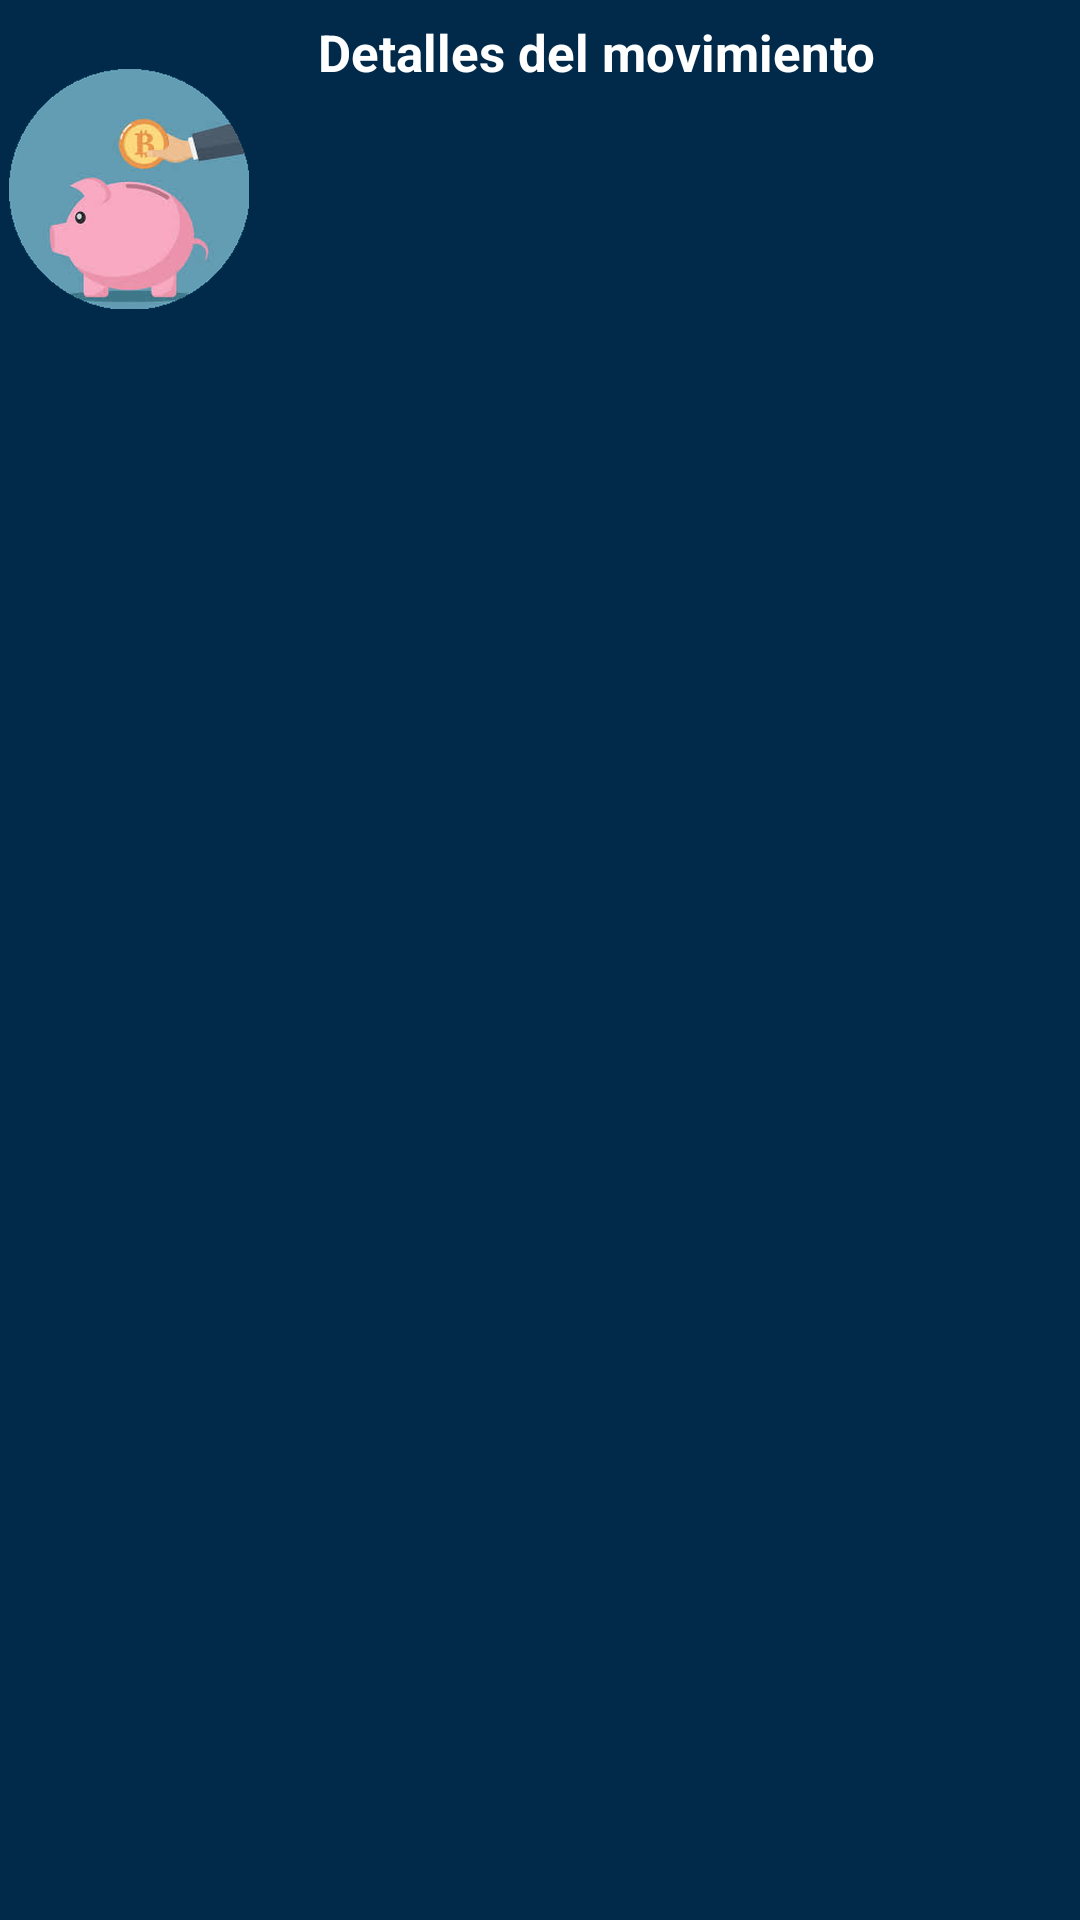

Produce the Android XML layout that renders to this screen, including the resource entries it uses.
<!-- AndroidManifest.xml: application theme Theme.Banco_ALVIGA -->
<!-- res/layout/dialog_personal.xml -->
<?xml version="1.0" encoding="utf-8"?>
<LinearLayout xmlns:android="http://schemas.android.com/apk/res/android"
    android:layout_width="match_parent"
    android:layout_height="wrap_content"
    xmlns:tools="http://schemas.android.com/tools"
    android:orientation="horizontal"
    android:padding="3dp"
    android:background="#00294A">

    <ImageView
        android:id="@+id/imageView1"
        android:layout_width="80dp"
        android:layout_height="80dp"
        android:layout_marginTop="20dp"
        android:src="@drawable/rounded_bitcoinpig" />

    <LinearLayout
        android:layout_width="wrap_content"
        android:layout_height="wrap_content"
        android:orientation="vertical"
        android:padding="3dp">
        <TextView
            android:id="@+id/textView1"
            android:layout_width="wrap_content"
            android:layout_height="wrap_content"
            android:text="@string/detalles_del_movimiento"
            android:layout_marginStart="20dp"
            android:textStyle="bold"
            android:textColor="@color/white"
            android:textSize="17dp"/>
        <TextView
            android:id="@+id/tvId"
            android:layout_width="wrap_content"
            android:layout_height="wrap_content"
            android:layout_marginStart="20dp"
            android:textColor="@color/white"
            tools:text="id: 1" />

        <TextView
            android:id="@+id/tvTipo"
            android:layout_width="wrap_content"
            android:layout_height="wrap_content"
            android:layout_marginStart="20dp"
            android:textColor="@color/white"
            tools:text="Tipo: 0" />

        <TextView
            android:id="@+id/tvFecha"
            android:layout_width="wrap_content"
            android:layout_height="wrap_content"
            android:layout_marginStart="20dp"
            android:textColor="@color/white"
            tools:text="Fecha operacion: 02/01/2015" />
        <TextView
            android:id="@+id/tvDescripcion"
            android:layout_width="wrap_content"
            android:layout_height="wrap_content"
            android:layout_marginStart="20dp"
            android:textColor="@color/white"
            tools:text="Descripcion: Recibo Iberdrola Diciembre" />

    </LinearLayout>
</LinearLayout>
<!-- resources referenced by this layout -->
<resources>
  <color name="white">#FFFFFFFF</color>
  <!-- drawable rounded_bitcoinpig: png bitmap (drawable, 130597 bytes) -->
  <string name="detalles_del_movimiento">Detalles del movimiento</string>
  <style name="Theme.Banco_ALVIGA" parent="Base.Theme.Banco_ALVIGA" />
  <style name="Base.Theme.Banco_ALVIGA" parent="Theme.Material3.DayNight.NoActionBar">
  
          <item name="android:textColor">#AAA6A6</item>
          <item name="editTextColor">@color/white</item>
          <item name="android:editTextColor">@color/white</item>
          <item name="colorSecondary">#AAA6A6</item>
          <item name="colorAccent">#AAA6A6</item>
          <item name="android:statusBarColor">#00010B</item>
  
  
  
      </style>
</resources>
